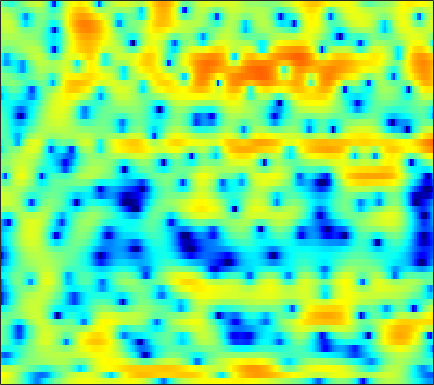

The table this chart was drawn from, first rows:
4.6936, 4.466, 4.0783, 3.613, 3.1959, 2.5541, 1.7788, 1.1247, 0.15625, -0.97678, -2.2371, -3.3239, -4.9616, -6.7971, -8.2886, -10.171, -11.378, -11.353, -10.158, -8.4165, -6.6953, -5.4591, -4.075, -2.8212
5.835, 5.572, 5.125, 4.573, 4.094, 3.342, 2.45, 1.69, 0.5356, -0.7785, -2.245, -3.451, -5.168, -6.932, -8.227, -9.787, -11.03, -11.71, -12.34, -12.49, -11.93, -11.07, -9.376, -7.491
2.639, 2.618, 2.566, 2.46, 2.355, 2.175, 1.954, 1.729, 1.383, 0.9946, 0.5314, 0.1534, -0.3934, -0.9583, -1.415, -2.008, -2.612, -3.058, -3.617, -4.031, -4.223, -4.146, -3.758, -3.068
-7.391, -7.842, -7.931, -7.321, -6.527, -5.277, -4.09, -3.284, -2.349, -1.571, -0.9329, -0.5584, -0.1056, 0.2334, 0.4478, 0.6746, 0.8579, 0.9628, 1.099, 1.23, 1.369, 1.459, 1.609, 1.743
-11.35, -12.64, -13.35, -12.27, -10.76, -8.722, -6.891, -5.734, -4.399, -3.279, -2.34, -1.71, -0.9776, -0.3425, 0.07488, 0.5609, 0.9694, 1.232, 1.531, 1.791, 1.982, 2.098, 2.217, 2.297
-4.056, -4.381, -4.709, -4.915, -4.951, -4.87, -4.624, -4.381, -3.938, -3.327, -2.635, -2.071, -1.312, -0.5572, -0.005076, 0.6713, 1.262, 1.641, 2.046, 2.338, 2.499, 2.531, 2.479, 2.313
-0.4242, -1.051, -2, -3.101, -4.032, -5.434, -6.934, -7.968, -8.692, -8.188, -6.638, -5.152, -3.188, -1.46, -0.3301, 0.9535, 2.017, 2.656, 3.317, 3.744, 3.945, 3.936, 3.716, 3.231
-0.1078, -0.9063, -2.212, -3.8, -5.212, -7.394, -9.972, -12.05, -14.21, -13.73, -10.88, -8.563, -5.763, -3.384, -1.841, -0.1478, 1.214, 2.045, 2.863, 3.43, 3.749, 3.838, 3.75, 3.415
-0.1436, -0.8991, -2.177, -3.739, -5.173, -7.428, -10.16, -12.53, -15.15, -14.34, -11.14, -8.653, -5.794, -3.387, -1.861, -0.1835, 1.124, 1.882, 2.629, 3.083, 3.298, 3.316, 3.167, 2.872
0.3844, 0.07555, -0.5214, -1.346, -2.115, -3.346, -4.707, -5.705, -6.488, -6.099, -4.659, -3.28, -1.488, 0.08465, 1.086, 2.116, 2.87, 3.223, 3.432, 3.348, 2.947, 2.447, 1.569, 0.515
-1.916, -1.586, -1.255, -0.976, -0.8117, -0.6395, -0.4253, -0.2483, 0.0822, 0.5037, 1.069, 1.502, 2.111, 2.658, 2.999, 3.292, 3.392, 3.307, 2.95, 2.278, 1.219, 0.1092, -1.873, -4.718
-6.592, -5.852, -4.797, -3.742, -2.948, -1.932, -0.993, -0.3584, 0.4332, 1.141, 1.764, 2.183, 2.646, 2.999, 3.176, 3.29, 3.248, 3.078, 2.655, 2.02, 1.154, 0.3468, -0.9418, -2.412
-16.3, -13.96, -10.69, -7.982, -6.247, -4.313, -2.71, -1.676, -0.4989, 0.481, 1.293, 1.796, 2.345, 2.761, 2.981, 3.168, 3.204, 3.152, 2.947, 2.581, 2.063, 1.577, 0.821, -0.04255
-16.29, -14.43, -11.55, -8.883, -7.129, -5.112, -3.44, -2.394, -1.217, -0.2742, 0.48, 0.958, 1.482, 1.929, 2.213, 2.53, 2.774, 2.897, 2.973, 2.922, 2.717, 2.465, 1.99, 1.343
-12.42, -11.02, -8.954, -6.965, -5.574, -4.017, -2.736, -1.981, -1.249, -0.8, -0.5836, -0.5215, -0.48, -0.3157, -0.03002, 0.5862, 1.35, 1.926, 2.605, 3.091, 3.342, 3.362, 3.159, 2.696
-12.69, -9.725, -6.807, -4.629, -3.343, -2.001, -1.087, -0.6684, -0.5139, -0.8694, -1.877, -3.206, -6.036, -10.15, -10.71, -6.032, -1.995, 0.1488, 2.166, 3.485, 4.266, 4.551, 4.567, 4.198
-6.611, -5.881, -4.74, -3.592, -2.791, -1.881, -1.2, -0.8647, -0.6916, -0.8707, -1.427, -2.081, -3.122, -3.868, -3.724, -2.451, -0.6443, 0.645, 2.079, 3.115, 3.757, 3.992, 3.996, 3.651
-7.972, -7.36, -6.388, -5.33, -4.547, -3.56, -2.685, -2.125, -1.523, -1.069, -0.7373, -0.5455, -0.3085, -0.0202, 0.2555, 0.7168, 1.256, 1.658, 2.147, 2.523, 2.745, 2.793, 2.695, 2.402
-13.47, -11.96, -9.902, -7.994, -6.697, -5.155, -3.829, -2.96, -1.956, -1.115, -0.4105, 0.04386, 0.5626, 1.007, 1.3, 1.64, 1.919, 2.091, 2.249, 2.323, 2.304, 2.231, 2.049, 1.78
-19.21, -15.57, -11.98, -9.22, -7.517, -5.576, -3.95, -2.899, -1.689, -0.6735, 0.1696, 0.702, 1.288, 1.74, 1.999, 2.241, 2.369, 2.398, 2.348, 2.202, 1.977, 1.763, 1.433, 1.078
-12.8, -11.35, -9.326, -7.372, -5.993, -4.31, -2.811, -1.807, -0.6278, 0.384, 1.22, 1.735, 2.284, 2.667, 2.845, 2.947, 2.893, 2.746, 2.421, 1.954, 1.367, 0.8639, 0.1518, -0.5473
-9.481, -8.337, -6.806, -5.278, -4.167, -2.758, -1.433, -0.5145, 0.5956, 1.555, 2.358, 2.847, 3.339, 3.644, 3.745, 3.7, 3.442, 3.098, 2.431, 1.514, 0.3193, -0.7641, -2.453, -4.365
-8.771, -7.715, -6.344, -4.99, -3.966, -2.596, -1.26, -0.3003, 0.8835, 1.92, 2.786, 3.311, 3.826, 4.127, 4.205, 4.094, 3.731, 3.283, 2.424, 1.229, -0.3577, -1.869, -4.454, -8.001
-9.727, -9.117, -8.365, -7.392, -6.376, -4.697, -2.872, -1.541, 0.06796, 1.428, 2.51, 3.145, 3.77, 4.14, 4.255, 4.2, 3.898, 3.506, 2.745, 1.699, 0.3577, -0.8396, -2.668, -4.662
-9.643, -10.79, -14.05, -19.61, -16.54, -9.514, -5.107, -2.775, -0.4723, 1.188, 2.379, 3.032, 3.638, 4.004, 4.143, 4.173, 4.022, 3.78, 3.288, 2.564, 1.592, 0.6781, -0.7898, -2.575
-3.952, -4.561, -5.479, -5.86, -5.321, -3.686, -1.816, -0.5811, 0.705, 1.589, 2.108, 2.317, 2.416, 2.439, 2.464, 2.538, 2.661, 2.733, 2.74, 2.565, 2.145, 1.646, 0.6943, -0.6074
1.555, 1.43, 1.308, 1.273, 1.33, 1.484, 1.646, 1.698, 1.583, 1.156, 0.3562, -0.5281, -2.015, -3.563, -4.232, -3.813, -2.384, -1.229, 0.007447, 0.8336, 1.248, 1.325, 1.143, 0.6681
3.59, 3.497, 3.354, 3.192, 3.047, 2.796, 2.435, 2.053, 1.33, 0.2588, -1.297, -2.924, -6.028, -10.95, -15.39, -12.13, -7.18, -4.783, -2.642, -1.261, -0.3963, -0.01022, 0.2393, 0.2354
3.471, 3.333, 3.149, 2.963, 2.806, 2.554, 2.221, 1.887, 1.302, 0.5275, -0.4487, -1.288, -2.455, -3.483, -3.975, -4.126, -3.782, -3.345, -2.708, -2.117, -1.615, -1.316, -1.037, -0.8859
2.441, 2.164, 1.943, 1.89, 1.939, 2.048, 2.119, 2.102, 1.958, 1.646, 1.17, 0.7206, 0.03674, -0.6808, -1.22, -1.878, -2.436, -2.754, -2.986, -2.996, -2.794, -2.542, -2.16, -1.813
-0.2168, -1.284, -1.783, -0.9989, 0.01558, 1.353, 2.404, 2.967, 3.404, 3.517, 3.329, 2.996, 2.299, 1.317, 0.386, -1.118, -2.913, -4.355, -6.015, -6.551, -5.771, -4.795, -3.509, -2.502
-3.964, -9.056, -14.02, -5.607, -2.045, 0.9357, 2.821, 3.769, 4.561, 4.91, 4.862, 4.583, 3.879, 2.756, 1.596, -0.4975, -3.466, -6.664, -13.4, -16.98, -10.02, -7.033, -4.678, -3.364
0.05859, -0.4985, -0.683, -0.1425, 0.5711, 1.636, 2.609, 3.19, 3.752, 4.026, 4.016, 3.819, 3.303, 2.497, 1.698, 0.3737, -1.145, -2.318, -3.671, -4.527, -4.784, -4.782, -4.764, -4.938
0.4001, 0.3946, 0.5591, 0.8851, 1.215, 1.71, 2.213, 2.552, 2.912, 3.136, 3.213, 3.152, 2.895, 2.446, 1.993, 1.244, 0.3599, -0.3653, -1.367, -2.36, -3.317, -3.999, -4.911, -5.892
-1.567, -1.158, -0.4866, 0.1736, 0.6205, 1.142, 1.585, 1.895, 2.276, 2.645, 2.951, 3.119, 3.221, 3.138, 2.933, 2.476, 1.771, 1.083, -0.04397, -1.379, -2.909, -4.109, -5.608, -6.795
-6.98, -4.458, -2.282, -1.02, -0.5041, -0.1918, -0.09129, 0.02493, 0.45, 1.206, 2.137, 2.825, 3.602, 4.11, 4.275, 4.176, 3.697, 3.071, 1.808, -0.06495, -2.722, -5.452, -10.55, -14.64
-4.009, -3.021, -2.113, -1.971, -2.432, -3.89, -6.51, -9.188, -9.933, -5.775, -2.044, 0.008507, 1.98, 3.314, 3.968, 4.42, 4.438, 4.158, 3.381, 2.117, 0.327, -1.324, -3.607, -4.818
-1.187, -1.619, -2.27, -3.187, -4.12, -5.771, -7.866, -9.31, -9.579, -7.537, -4.96, -3.224, -1.332, 0.1188, 0.9556, 1.78, 2.277, 2.45, 2.453, 2.24, 1.866, 1.531, 1.136, 0.9141
-0.9996, -1.663, -2.607, -3.599, -4.373, -5.394, -6.254, -6.678, -6.847, -6.508, -5.697, -4.905, -3.713, -2.512, -1.659, -0.6454, 0.1959, 0.7139, 1.254, 1.636, 1.901, 2.046, 2.19, 2.301
-1.212, -1.945, -3.004, -4.156, -5.087, -6.4, -7.718, -8.631, -9.568, -9.795, -9.15, -8.211, -6.648, -5.012, -3.845, -2.449, -1.226, -0.4207, 0.4985, 1.25, 1.868, 2.257, 2.681, 3.006
-1.785, -2.494, -3.573, -4.863, -6.006, -7.854, -10.32, -12.82, -17.82, -24.92, -18.51, -14.06, -10.11, -7.315, -5.665, -3.83, -2.295, -1.302, -0.1402, 0.8642, 1.713, 2.256, 2.867, 3.351
-2.901, -3.414, -4.187, -5.114, -5.957, -7.322, -8.984, -10.41, -12.27, -13.23, -12.53, -11.25, -9.316, -7.473, -6.215, -4.652, -3.219, -2.219, -0.9851, 0.1502, 1.159, 1.825, 2.6, 3.239
-4.979, -4.996, -4.99, -5.079, -5.266, -5.677, -6.221, -6.69, -7.286, -7.757, -8.018, -8.035, -7.876, -7.487, -6.977, -6.001, -4.742, -3.693, -2.278, -0.9437, 0.2621, 1.072, 2.015, 2.817
-9.406, -7.572, -5.773, -4.659, -4.162, -3.865, -3.921, -4.136, -4.636, -5.394, -6.406, -7.386, -9.016, -10.87, -11.8, -10.98, -8.347, -6.279, -3.895, -2.042, -0.5883, 0.3006, 1.286, 2.136
-7.49, -5.536, -3.609, -2.395, -1.829, -1.444, -1.427, -1.612, -2.134, -2.962, -4.183, -5.478, -7.862, -11.38, -14.38, -13.16, -8.631, -5.975, -3.495, -1.891, -0.9017, -0.473, -0.1443, 0.153
-0.6926, -0.4985, -0.1848, 0.09062, 0.2023, 0.1953, 0.04197, -0.1904, -0.6155, -1.13, -1.735, -2.194, -2.793, -3.208, -3.25, -2.914, -2.198, -1.585, -0.9236, -0.6308, -0.9617, -1.747, -3.781, -7.461
0.5689, 0.3179, -0.0002563, -0.2949, -0.5396, -0.9282, -1.414, -1.842, -2.407, -2.876, -3.047, -2.904, -2.445, -1.775, -1.228, -0.525, 0.09375, 0.4249, 0.6503, 0.558, 0.02361, -0.69, -2.081, -3.639
-1.255, -1.905, -2.656, -3.232, -3.548, -4.005, -4.793, -5.718, -7.615, -10.1, -10.94, -9.211, -5.961, -3.296, -1.799, -0.2823, 0.7689, 1.304, 1.718, 1.818, 1.72, 1.546, 1.28, 1.125
-4.674, -7.066, -10.16, -10.13, -8.547, -6.844, -6.222, -6.46, -7.856, -10.14, -10.97, -8.823, -5.183, -2.269, -0.6882, 0.865, 1.866, 2.34, 2.663, 2.674, 2.486, 2.235, 1.873, 1.596
-3.64, -6.06, -9.088, -8.912, -6.975, -4.724, -3.235, -2.603, -2.08, -1.686, -1.133, -0.5428, 0.4335, 1.385, 2.015, 2.677, 3.041, 3.114, 2.931, 2.421, 1.559, 0.6853, -0.7419, -2.287
0.02565, -0.5494, -1.06, -1.165, -1.005, -0.5903, -0.09977, 0.25, 0.6861, 1.063, 1.429, 1.692, 2.025, 2.291, 2.44, 2.476, 2.333, 2.064, 1.448, 0.4941, -0.9095, -2.327, -4.987, -9.222
0.9738, 0.913, 0.8534, 0.8779, 0.9258, 1.034, 1.137, 1.236, 1.342, 1.437, 1.507, 1.541, 1.546, 1.516, 1.436, 1.222, 0.8581, 0.4628, -0.2559, -1.208, -2.381, -3.41, -4.845, -6.124
1.167, 1.474, 1.764, 1.919, 1.97, 1.955, 1.867, 1.753, 1.558, 1.35, 1.146, 1.014, 0.8689, 0.7398, 0.6176, 0.4219, 0.08964, -0.2674, -0.9277, -1.816, -2.929, -3.879, -5.221, -6.433
1.666, 2.27, 2.781, 2.985, 2.976, 2.764, 2.367, 1.938, 1.263, 0.5169, -0.159, -0.5261, -0.7276, -0.6529, -0.4721, -0.2369, -0.1394, -0.2306, -0.6145, -1.375, -2.576, -3.825, -6.196, -9.94
2.604, 3.042, 3.33, 3.337, 3.148, 2.641, 1.799, 0.9332, -0.6179, -2.724, -5.363, -7.184, -7.506, -5.411, -3.678, -1.944, -0.8313, -0.3781, -0.2156, -0.5115, -1.226, -2.035, -3.384, -4.874
2.863, 2.843, 2.675, 2.361, 2.013, 1.378, 0.4741, -0.4187, -2.054, -4.411, -7.765, -10.72, -10.97, -7.198, -4.758, -2.463, -1.043, -0.4131, -0.04303, -0.08793, -0.459, -0.8699, -1.467, -1.921
2.228, 1.767, 1.189, 0.6432, 0.2937, -0.1223, -0.4978, -0.8024, -1.239, -1.688, -2.03, -2.122, -1.876, -1.169, -0.5206, 0.31, 0.9063, 1.151, 1.162, 0.7871, 0.02917, -0.7655, -2.085, -3.432
-0.2741, -1.386, -2.707, -3.634, -3.936, -3.789, -3.175, -2.57, -1.689, -0.8161, -0.01269, 0.576, 1.325, 2.034, 2.499, 2.982, 3.254, 3.28, 3.018, 2.333, 1.131, -0.2309, -2.932, -7.585
